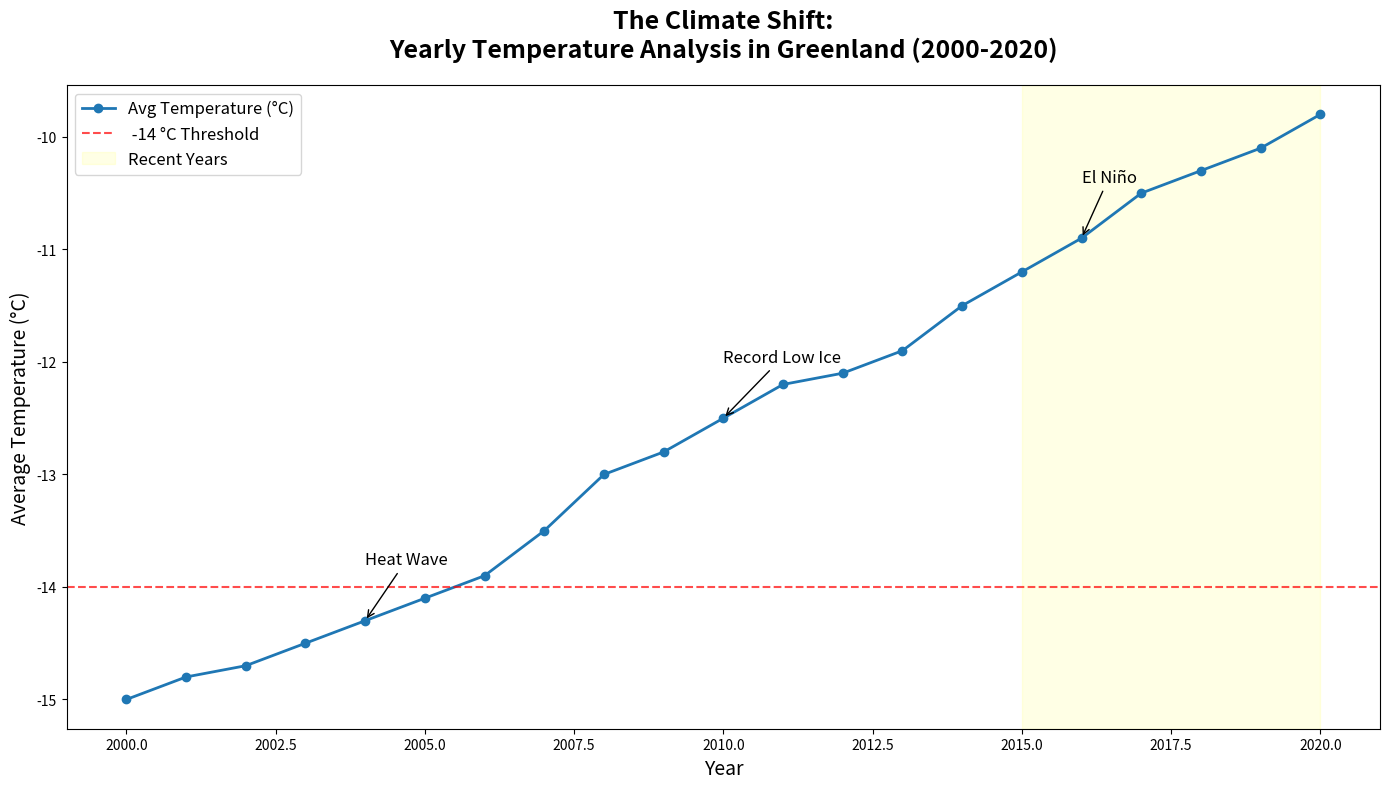

Source code (Python):
import matplotlib.pyplot as plt
import numpy as np

# Title and Backstory
# =================================================================
# Title: The Climate Shift:
# Yearly Temperature Analysis in Greenland (2000-2020)
# Backstory: This plot represents the changes in average yearly
# temperatures in Greenland from the year 2000 to 2020. It highlights the increasing 
# average temperatures due to climate change and the specific spikes in some years
# as notable events.
# =================================================================

# Data Construction
# Note: Data is purely illustrative and not historically accurate.
years = np.arange(2000, 2021)
avg_temp_greenland = np.array([-15, -14.8, -14.7, -14.5, -14.3, -14.1, -13.9, -13.5, 
                               -13.0, -12.8, -12.5, -12.2, -12.1, -11.9, -11.5, -11.2, 
                               -10.9, -10.5, -10.3, -10.1, -9.8])

# Creating the Plot
plt.figure(figsize=(14, 8))

# Line Plot
plt.plot(years, avg_temp_greenland, label='Avg Temperature (°C)', color='#1f77b4', linestyle='-', linewidth=2, marker='o')

# Setting Titles and Labels
plt.title('The Climate Shift:\nYearly Temperature Analysis in Greenland (2000-2020)', fontsize=18, fontweight='bold', pad=20)
plt.xlabel('Year', fontsize=14)
plt.ylabel('Average Temperature (°C)', fontsize=14)

# Highlighting Important Information
plt.axhline(y=-14, color='red', linestyle='--', alpha=0.7, label=' -14 °C Threshold')
plt.axvspan(2015, 2020, color='yellow', alpha=0.1, label='Recent Years')

for notable_year, annotation in zip([2004, 2010, 2016], ['Heat Wave', 'Record Low Ice', 'El Niño']):
    plt.annotate(annotation, xy=(notable_year, avg_temp_greenland[notable_year - 2000]), 
                 xytext=(notable_year, avg_temp_greenland[notable_year - 2000] + 0.5),
                 arrowprops=dict(facecolor='black', arrowstyle='->'),
                 fontsize=12, color='black')

# Adding Legend
plt.legend(loc='upper left', fontsize=12)

# Adjust Layout
plt.tight_layout()

# Display the Plot
plt.show()
